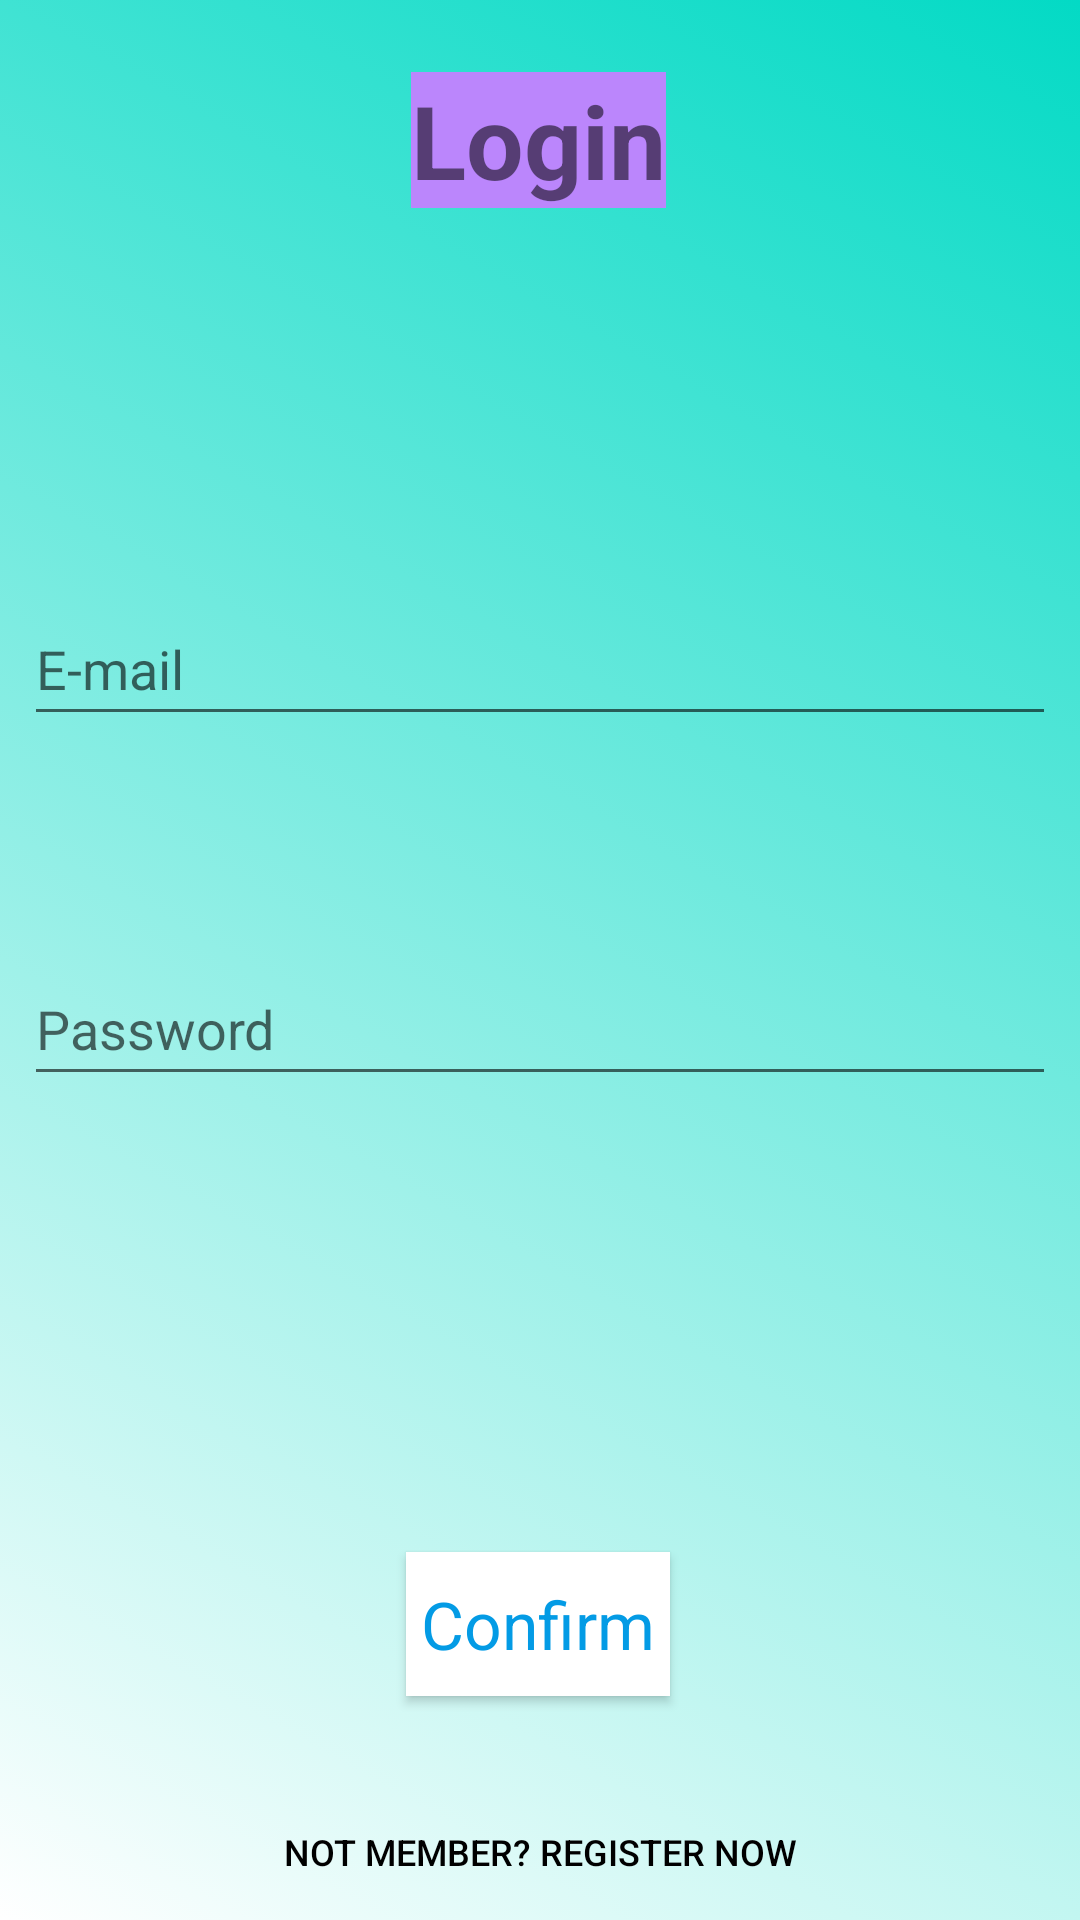

The Android layout XML behind this screen, and the referenced resources:
<!-- AndroidManifest.xml: application theme Theme.Pre_Phase -->
<!-- res/layout/activity_login.xml -->
<?xml version="1.0" encoding="utf-8"?>
<androidx.constraintlayout.widget.ConstraintLayout xmlns:android="http://schemas.android.com/apk/res/android"
    xmlns:app="http://schemas.android.com/apk/res-auto"
    xmlns:tools="http://schemas.android.com/tools"
    android:layout_width="match_parent"
    android:layout_height="match_parent"
    android:background="@drawable/login"
    tools:context=".Login">

    <TextView
        android:id="@+id/textView2"
        android:layout_width="wrap_content"
        android:layout_height="wrap_content"
        android:layout_marginTop="24dp"
        android:text="Login"
        android:textStyle="bold"
        android:textSize="34sp"
        android:background="@color/purple_200"
        app:layout_constraintEnd_toEndOf="parent"
        app:layout_constraintHorizontal_bias="0.498"
        app:layout_constraintStart_toStartOf="parent"
        app:layout_constraintTop_toTopOf="parent" />

    <EditText
        android:id="@+id/LoginName"
        android:layout_width="match_parent"
        android:layout_height="wrap_content"
        android:layout_marginStart="8dp"
        android:layout_marginTop="128dp"
        android:layout_marginEnd="8dp"
        android:ems="10"
        android:hint="E-mail"
        android:inputType="textPersonName"
        android:minHeight="48dp"
        app:layout_constraintEnd_toEndOf="parent"
        app:layout_constraintHorizontal_bias="0.0"
        app:layout_constraintStart_toStartOf="parent"
        app:layout_constraintTop_toBottomOf="@+id/textView2" />

    <EditText
        android:id="@+id/LoginPassword"
        android:layout_width="match_parent"
        android:layout_height="wrap_content"
        android:layout_marginStart="8dp"
        android:layout_marginTop="72dp"
        android:layout_marginEnd="8dp"
        android:ems="10"
        android:hint="Password"
        android:inputType="textPassword"
        android:minHeight="48dp"
        app:layout_constraintEnd_toEndOf="parent"
        app:layout_constraintHorizontal_bias="0.497"
        app:layout_constraintStart_toStartOf="parent"
        app:layout_constraintTop_toBottomOf="@+id/LoginName" />

    <Button
        android:id="@+id/LoginButton"
        style="@style/Widget.AppCompat.Button"
        android:layout_width="wrap_content"
        android:layout_height="wrap_content"
        android:layout_marginTop="152dp"
        android:background="@color/white"
        android:text="Confirm"
        android:textAppearance="@style/TextAppearance.AppCompat.Large"
        android:textColor="#039BE5"
        app:layout_constraintEnd_toEndOf="parent"
        app:layout_constraintHorizontal_bias="0.498"
        app:layout_constraintStart_toStartOf="parent"
        app:layout_constraintTop_toBottomOf="@+id/LoginPassword"
        app:rippleColor="@color/black" />

    <Button
        android:id="@+id/RegisterButton"
        android:layout_width="wrap_content"
        android:layout_height="wrap_content"
        android:layout_marginTop="28dp"
        android:text="Not member? Register now"
        android:textSize="12sp"
        android:background="@android:color/transparent"
        android:textColor="@color/black"
        app:layout_constraintEnd_toEndOf="parent"
        app:layout_constraintStart_toStartOf="parent"
        app:layout_constraintTop_toBottomOf="@+id/LoginButton" />
</androidx.constraintlayout.widget.ConstraintLayout>
<!-- resources referenced by this layout -->
<resources>
  <!-- drawable login (drawable) -->
  <?xml version="1.0" encoding="utf-8"?>
  <selector xmlns:android="http://schemas.android.com/apk/res/android">
      <item>
          <shape>
              <gradient
                  android:angle="225"
                  android:startColor="@color/teal_200"
                  android:endColor="@color/white"
                  android:type="linear"/>
          </shape>
      </item>
  
  </selector>
  <style name="Theme.Pre_Phase" parent="Theme.MaterialComponents.DayNight.DarkActionBar">
          
          <item name="colorPrimary">@color/purple_500</item>
          <item name="colorPrimaryVariant">@color/purple_700</item>
          <item name="colorOnPrimary">@color/white</item>
          
          <item name="colorSecondary">@color/teal_200</item>
          <item name="colorSecondaryVariant">@color/teal_700</item>
          <item name="colorOnSecondary">@color/black</item>
          
          <item name="android:statusBarColor" tools:targetApi="l">?attr/colorPrimaryVariant</item>
          
      </style>
  <!-- not gathered from this repository: default colours our renderer supplied (Android Studio template values) -->
  <color name="purple_200">#FFBB86FC</color>
  <color name="purple_500">#FF6200EE</color>
  <color name="purple_700">#FF3700B3</color>
  <color name="teal_200">#FF03DAC5</color>
  <color name="teal_700">#FF018786</color>
  <color name="black">#FF000000</color>
  <color name="white">#FFFFFFFF</color>
</resources>
